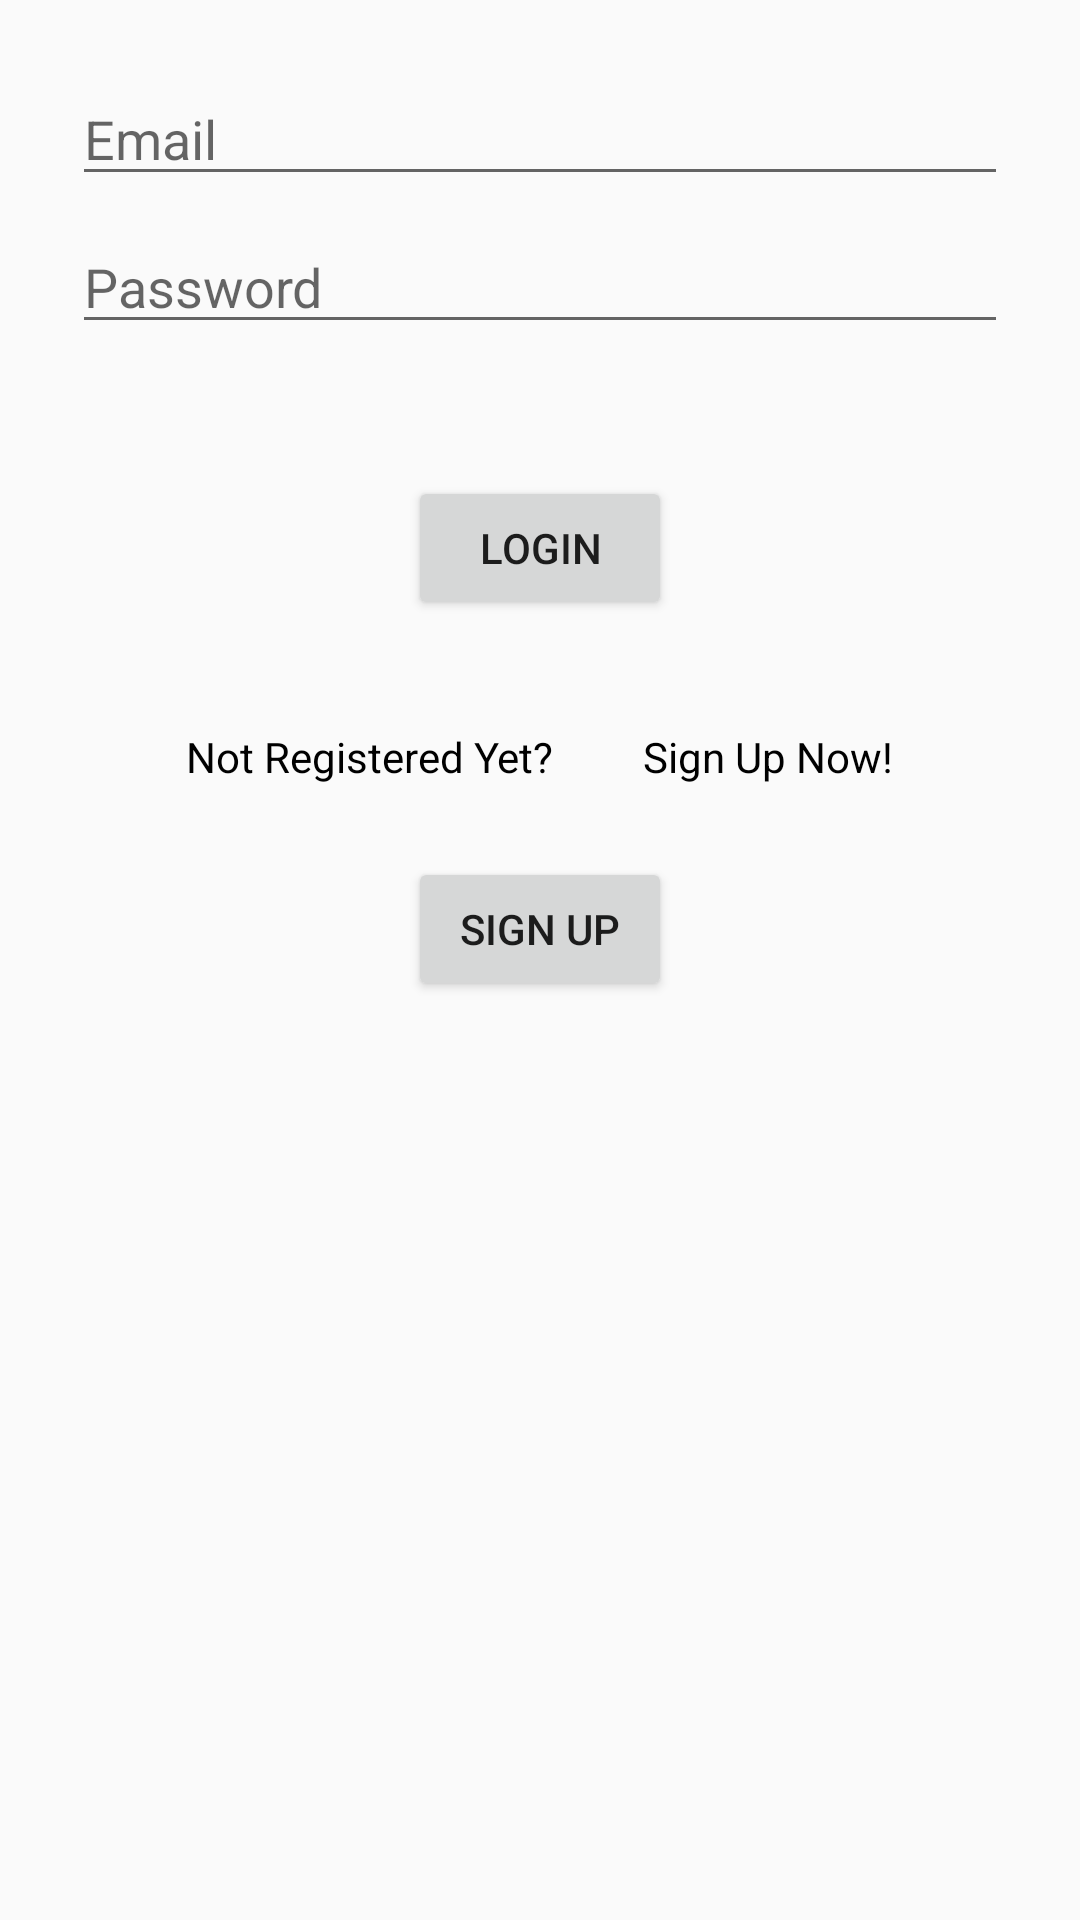

Produce the Android XML layout that renders to this screen, including the resource entries it uses.
<!-- AndroidManifest.xml: application theme AppTheme -->
<!-- res/layout/activity_login.xml -->
<?xml version="1.0" encoding="utf-8"?>
<android.support.constraint.ConstraintLayout xmlns:android="http://schemas.android.com/apk/res/android"
    xmlns:app="http://schemas.android.com/apk/res-auto"
    xmlns:tools="http://schemas.android.com/tools" android:layout_width="match_parent"
    android:layout_height="match_parent" android:paddingLeft="@dimen/activity_horizontal_margin"
    android:paddingRight="@dimen/activity_horizontal_margin"
    android:paddingTop="@dimen/activity_vertical_margin"
    android:paddingBottom="@dimen/activity_vertical_margin"
    tools:context="a000webhostapp.sayoor.sayoormain.Login">

    <EditText
        android:id="@+id/editText_email"
        android:layout_width="match_parent"
        android:layout_height="wrap_content"
        android:layout_alignParentTop="true"
        android:layout_centerHorizontal="true"
        android:layout_marginEnd="8dp"
        android:layout_marginStart="8dp"
        android:layout_marginTop="8dp"
        android:ems="10"
        android:hint="Email"
        android:inputType="textEmailAddress"
        app:layout_constraintEnd_toEndOf="parent"
        app:layout_constraintStart_toStartOf="parent"
        app:layout_constraintTop_toTopOf="parent" />

    <EditText
        android:id="@+id/editText_password"
        android:layout_width="match_parent"
        android:layout_height="wrap_content"
        android:layout_alignParentLeft="true"
        android:layout_alignParentStart="true"
        android:layout_below="@+id/editText_email"
        android:layout_marginEnd="8dp"
        android:layout_marginStart="8dp"
        android:layout_marginTop="8dp"
        android:ems="10"
        android:hint="Password"
        android:inputType="textPassword"
        app:layout_constraintEnd_toEndOf="parent"
        app:layout_constraintStart_toStartOf="parent"
        app:layout_constraintTop_toBottomOf="@+id/editText_email" />

    <Button
        android:id="@+id/btn_login"
        android:layout_width="wrap_content"
        android:layout_height="wrap_content"
        android:layout_above="@+id/textView"
        android:layout_centerHorizontal="true"
        android:layout_marginEnd="8dp"
        android:layout_marginStart="8dp"
        android:layout_marginTop="44dp"
        android:text="Login"
        app:layout_constraintEnd_toEndOf="parent"
        app:layout_constraintStart_toStartOf="parent"
        app:layout_constraintTop_toBottomOf="@+id/editText_password" />

    <Button
        android:id="@+id/btn_redirect_signup"
        android:layout_width="wrap_content"
        android:layout_height="wrap_content"
        android:layout_alignStart="@+id/btn_login"
        android:layout_below="@+id/textView"
        android:layout_marginEnd="8dp"
        android:layout_marginStart="8dp"
        android:layout_marginTop="24dp"
        android:text="Sign UP"
        app:layout_constraintEnd_toEndOf="parent"
        app:layout_constraintStart_toStartOf="parent"
        app:layout_constraintTop_toBottomOf="@+id/textView" />

    <TextView
        android:id="@+id/textView"
        android:layout_width="wrap_content"
        android:layout_height="wrap_content"
        android:layout_centerHorizontal="true"
        android:layout_centerVertical="true"
        android:layout_marginEnd="8dp"
        android:layout_marginStart="8dp"
        android:layout_marginTop="36dp"
        android:text="Not Registered Yet?
        Sign Up Now!"
        android:textColor="#000000"
        app:layout_constraintEnd_toEndOf="parent"
        app:layout_constraintStart_toStartOf="parent"
        app:layout_constraintTop_toBottomOf="@+id/btn_login" />

</android.support.constraint.ConstraintLayout>
<!-- resources referenced by this layout -->
<resources>
  <dimen name="activity_horizontal_margin">16dp</dimen>
  <dimen name="activity_vertical_margin">16dp</dimen>
  <style name="AppTheme" parent="Theme.AppCompat.Light.DarkActionBar">
          
          <item name="colorAccent">@color/colorAccent</item>
          <item name="android:navigationBarColor">@android:color/black</item>
          <item name="android:windowContentOverlay">@null</item>
      </style>
  <!-- not gathered from this repository: default colours our renderer supplied (Android Studio template values) -->
  <color name="colorAccent">#FF03DAC5</color>
</resources>
